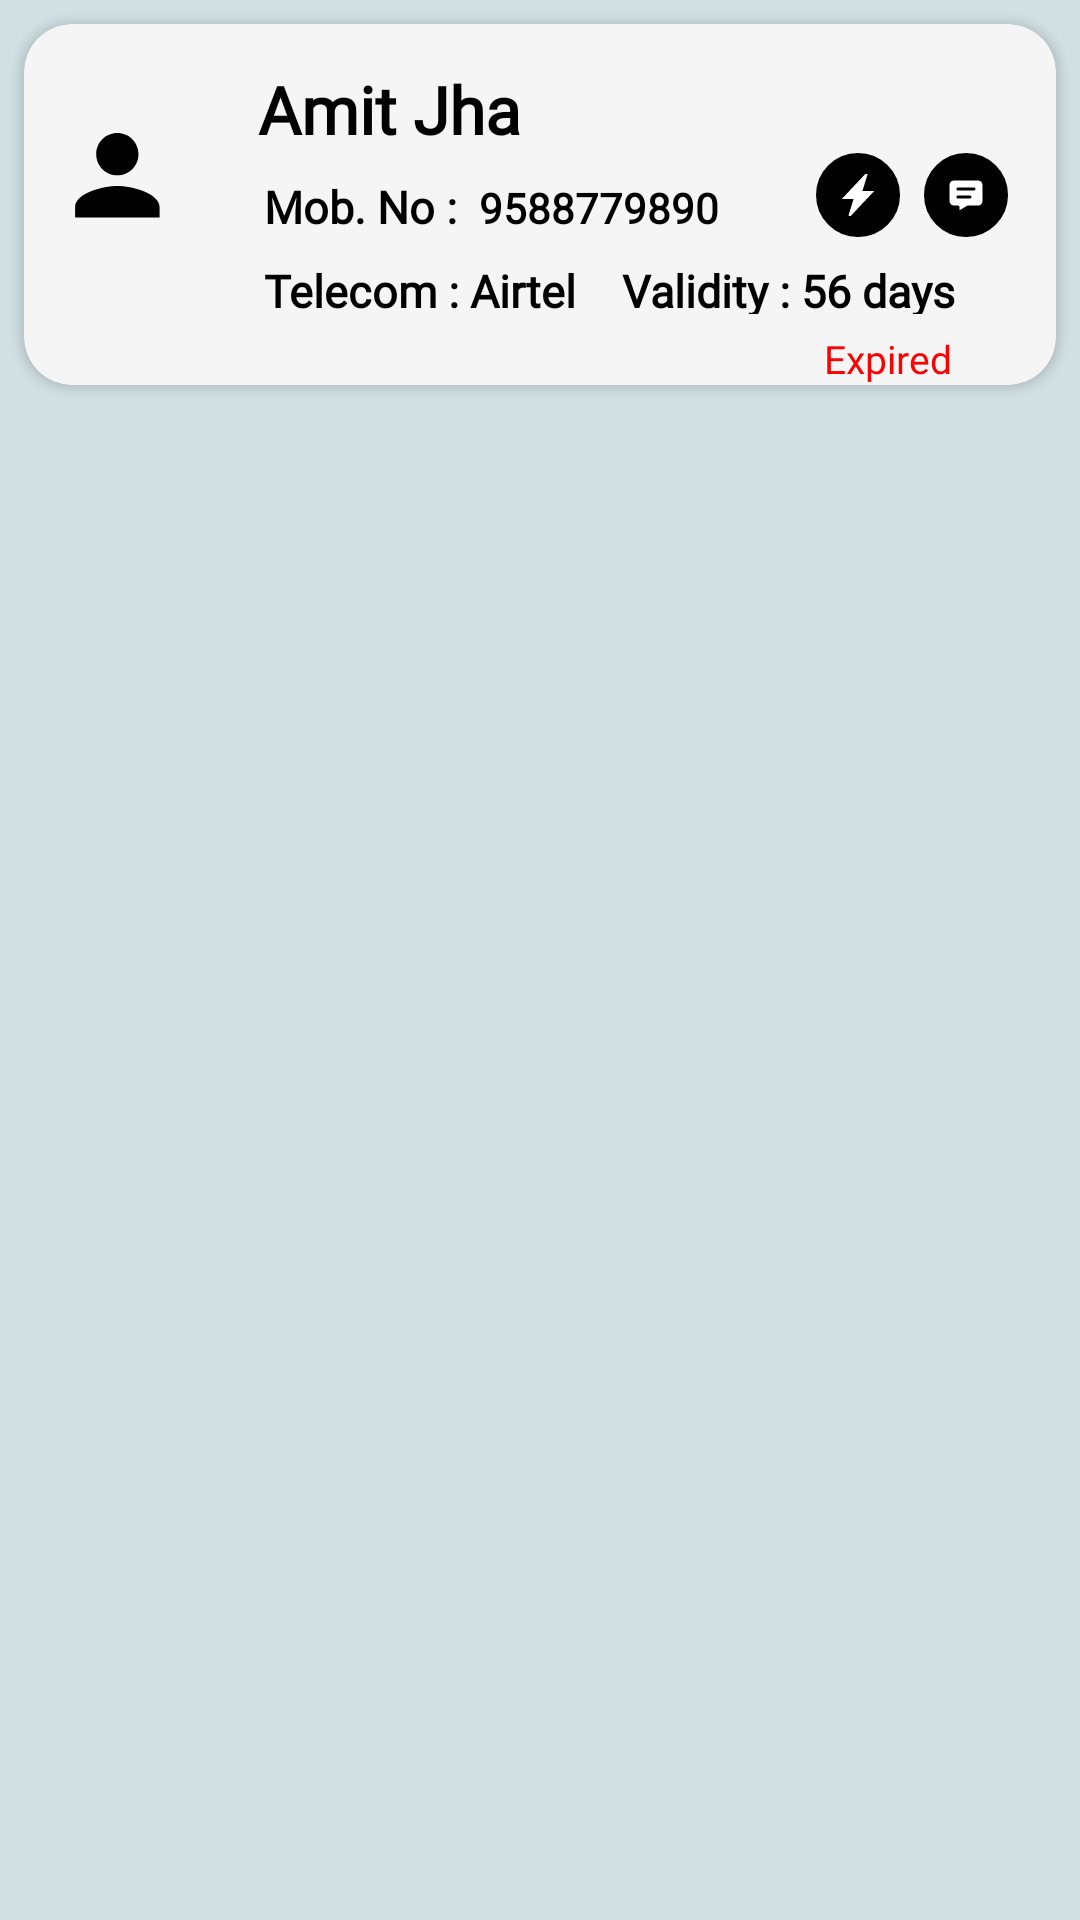

The Android layout XML behind this screen, and the referenced resources:
<!-- AndroidManifest.xml: application theme Theme.AppCompat.Light.NoActionBar -->
<!-- res/layout/temp_expiry_card.xml -->
<?xml version="1.0" encoding="utf-8"?>
<RelativeLayout xmlns:android="http://schemas.android.com/apk/res/android"
    xmlns:app="http://schemas.android.com/apk/res-auto"
    android:layout_width="match_parent"
    android:layout_height="wrap_content"
    android:background="@color/background_color">

    <androidx.cardview.widget.CardView
        android:id="@+id/customers_profile_card"
        android:layout_width="match_parent"
        android:layout_height="wrap_content"
        android:elevation="40dp"
        app:cardBackgroundColor="@color/whiteSmoke"
        android:layout_margin="8dp"
        app:cardCornerRadius="16dp">

        <LinearLayout
            android:layout_width="match_parent"
            android:layout_height="wrap_content"
            android:orientation="vertical">

            <LinearLayout
                android:layout_width="match_parent"
                android:layout_height="wrap_content"
                android:layout_margin="6dp"
                android:orientation="horizontal">

                <ImageView
                    android:id="@+id/customer_profile_pic"
                    android:layout_width="52dp"
                    android:layout_height="52dp"
                    android:layout_gravity="center"
                    android:padding="4dp"
                    android:src="@drawable/add_media_image" />

                <LinearLayout
                    android:layout_width="match_parent"
                    android:layout_height="wrap_content"
                    android:layout_weight="1"
                    android:layout_marginStart="16dp"
                    android:orientation="vertical">

                    <TextView
                        android:id="@+id/name3"
                        android:layout_width="wrap_content"
                        android:layout_height="wrap_content"
                        android:layout_marginStart="4dp"
                        android:layout_marginTop="7.5dp"
                        android:fontFamily="@font/poppins_thin"
                        android:text="Amit Jha"
                        android:textColor="@color/black"
                        android:textSize="22sp"
                        android:textStyle="bold" />

                    <LinearLayout
                        android:layout_width="match_parent"
                        android:layout_height="match_parent"
                        android:orientation="horizontal">

                        <LinearLayout
                        android:layout_width="wrap_content"
                        android:layout_height="wrap_content"
                        android:layout_marginStart="6dp"
                        android:orientation="horizontal">

                        <TextView
                            android:id="@+id/mob_number_label"
                            android:layout_width="wrap_content"
                            android:layout_height="wrap_content"
                            android:layout_marginTop="7.5dp"
                            android:fontFamily="@font/poppins_light"
                            android:text="@string/mob_number_profile_display"
                            android:textStyle="bold"
                            android:textColor="@color/black"
                            android:textSize="15sp" />

                        <TextView
                            android:id="@+id/Phone_number3"
                            android:layout_width="wrap_content"
                            android:layout_height="wrap_content"
                            android:layout_marginStart="4dp"
                            android:layout_marginTop="7.5dp"
                            android:layout_marginEnd="24dp"
                            android:layout_toEndOf="@id/mob_number_label"
                            android:fontFamily="@font/poppins_light"
                            android:textStyle="bold"
                            android:textColor="@color/black"
                            android:text=" 9588779890"

                            android:textSize="14sp" />
                     </LinearLayout>

                        <LinearLayout
                            android:layout_width="match_parent"
                            android:layout_height="wrap_content"
                            android:layout_alignParentEnd="true"
                            android:paddingLeft="0dp"
                            android:layout_weight="1"
                            android:gravity="end"
                            android:orientation="horizontal">

                            <ImageView
                                android:id="@+id/familyRedirect"
                                android:layout_width="28dp"
                                android:layout_height="28dp"
                                android:src="@drawable/profile_user"/>

                            <ImageView
                                android:id="@+id/recharge3"
                                android:layout_width="28dp"
                                android:layout_height="wrap_content"
                                android:layout_marginStart="8dp"
                                android:src="@drawable/flash_ic"/>

                            <ImageView
                                android:id="@+id/message3"
                                android:layout_width="28dp"
                                android:layout_height="28dp"
                                android:layout_marginStart="8dp"
                                android:layout_marginEnd="10dp"
                                android:src="@drawable/comment_ic"/>

                     </LinearLayout>


                    </LinearLayout>
                    <LinearLayout
                        android:layout_width="match_parent"
                        android:layout_height="wrap_content"
                        android:layout_marginStart="6dp"
                        android:orientation="horizontal">

                        <TextView
                            android:layout_width="wrap_content"
                            android:layout_height="18dp"
                            android:layout_marginTop="7.5dp"
                            android:fontFamily="@font/poppins_light"
                            android:text="Telecom : "
                            android:textColor="@color/black"
                            android:textStyle="bold"
                            android:textSize="15sp" />

                        <TextView
                            android:id="@+id/telecom3"
                            android:layout_width="wrap_content"
                            android:layout_height="18dp"
                            android:layout_marginTop="7.5dp"
                            android:fontFamily="@font/poppins_light"
                            android:text="Airtel"
                            android:textStyle="bold"
                            android:textColor="@color/black"
                            android:textSize="15sp" />
                        <TextView
                            android:layout_width="wrap_content"
                            android:layout_height="18dp"
                            android:layout_marginLeft="15dp"
                            android:layout_marginTop="7.5dp"
                            android:fontFamily="@font/poppins_light"
                            android:text="Validity : "
                            android:textColor="@color/black"
                            android:textStyle="bold"
                            android:textSize="15sp" />

                        <TextView
                            android:id="@+id/validity3"
                            android:layout_width="wrap_content"
                            android:layout_height="18dp"
                            android:layout_marginTop="7.5dp"
                            android:fontFamily="@font/poppins_light"
                            android:text="56 days"
                            android:textStyle="bold"
                            android:textColor="@color/black"
                            android:textSize="15sp" />

                    </LinearLayout>

                </LinearLayout>

            </LinearLayout>

            <TextView
                android:id="@+id/expired3"
                android:layout_width="match_parent"
                android:layout_height="wrap_content"
                android:fontFamily="@font/poppins_thin"
                android:text="Expired"
                android:paddingEnd="35dp"
                android:textAlignment="textEnd"
                android:textColor="#FF0000"
                android:textSize="13sp" />

        </LinearLayout>

    </androidx.cardview.widget.CardView>

</RelativeLayout>
<!-- resources referenced by this layout -->
<resources>
  <color name="background_color">#d0e0e3</color>
  <color name="black">#FF000000</color>
  <color name="whiteSmoke">	#F5F5F5</color>
  <!-- drawable add_media_image (drawable) -->
  <vector
      xmlns:android="http://schemas.android.com/apk/res/android"
      android:height="50dp"
      android:tint="@color/black"
      android:viewportHeight="25"
      android:viewportWidth="25"
      android:width="50dp">
        
      <path android:fillColor="@android:color/white"
          android:pathData="M12,12c2.21,0 4,-1.79 4,-4s-1.79,-4 -4,-4 -4,1.79 -4,4 1.79,4 4,4zM12,14c-2.67,0 -8,1.34 -8,4v2h16v-2c0,-2.66 -5.33,-4 -8,-4z"/>
      
  </vector>
  <!-- drawable comment_ic: png bitmap (drawable, 850 bytes) -->
  <!-- drawable flash_ic (drawable) -->
  <vector xmlns:android="http://schemas.android.com/apk/res/android"
      android:width="28dp"
      android:height="28dp"
      android:viewportWidth="28"
      android:viewportHeight="28">
      <path
          android:pathData="M27.563,14C27.563,21.49 21.49,27.563 14,27.563C6.51,27.563 0.438,21.49 0.438,14C0.438,6.51 6.51,0.438 14,0.438C21.49,0.438 27.563,6.51 27.563,14Z"
          android:strokeWidth="0.875"
          android:fillColor="@color/black"
          android:strokeColor="@color/black"/>
      <group>
          <clip-path
              android:pathData="M7,7h14v14h-14z"/>
          <path
              android:pathData="M9.625,14.875L16.624,7.438L16.625,7.438L16.625,7.438L15.049,12.559L14.875,13.125H15.467H18.375H18.375L18.375,13.125L11.375,20.563L11.375,20.563L11.375,20.562L12.95,15.441L13.125,14.875H12.532H9.625H9.625L9.625,14.875Z"
              android:strokeWidth="0.875"
              android:fillColor="@color/white"
              android:strokeColor="@color/white"/>
      </group>
  </vector>
  <string name="mob_number_profile_display">Mob. No :</string>
  <color name="white">#FFFFFFFF</color>
</resources>
